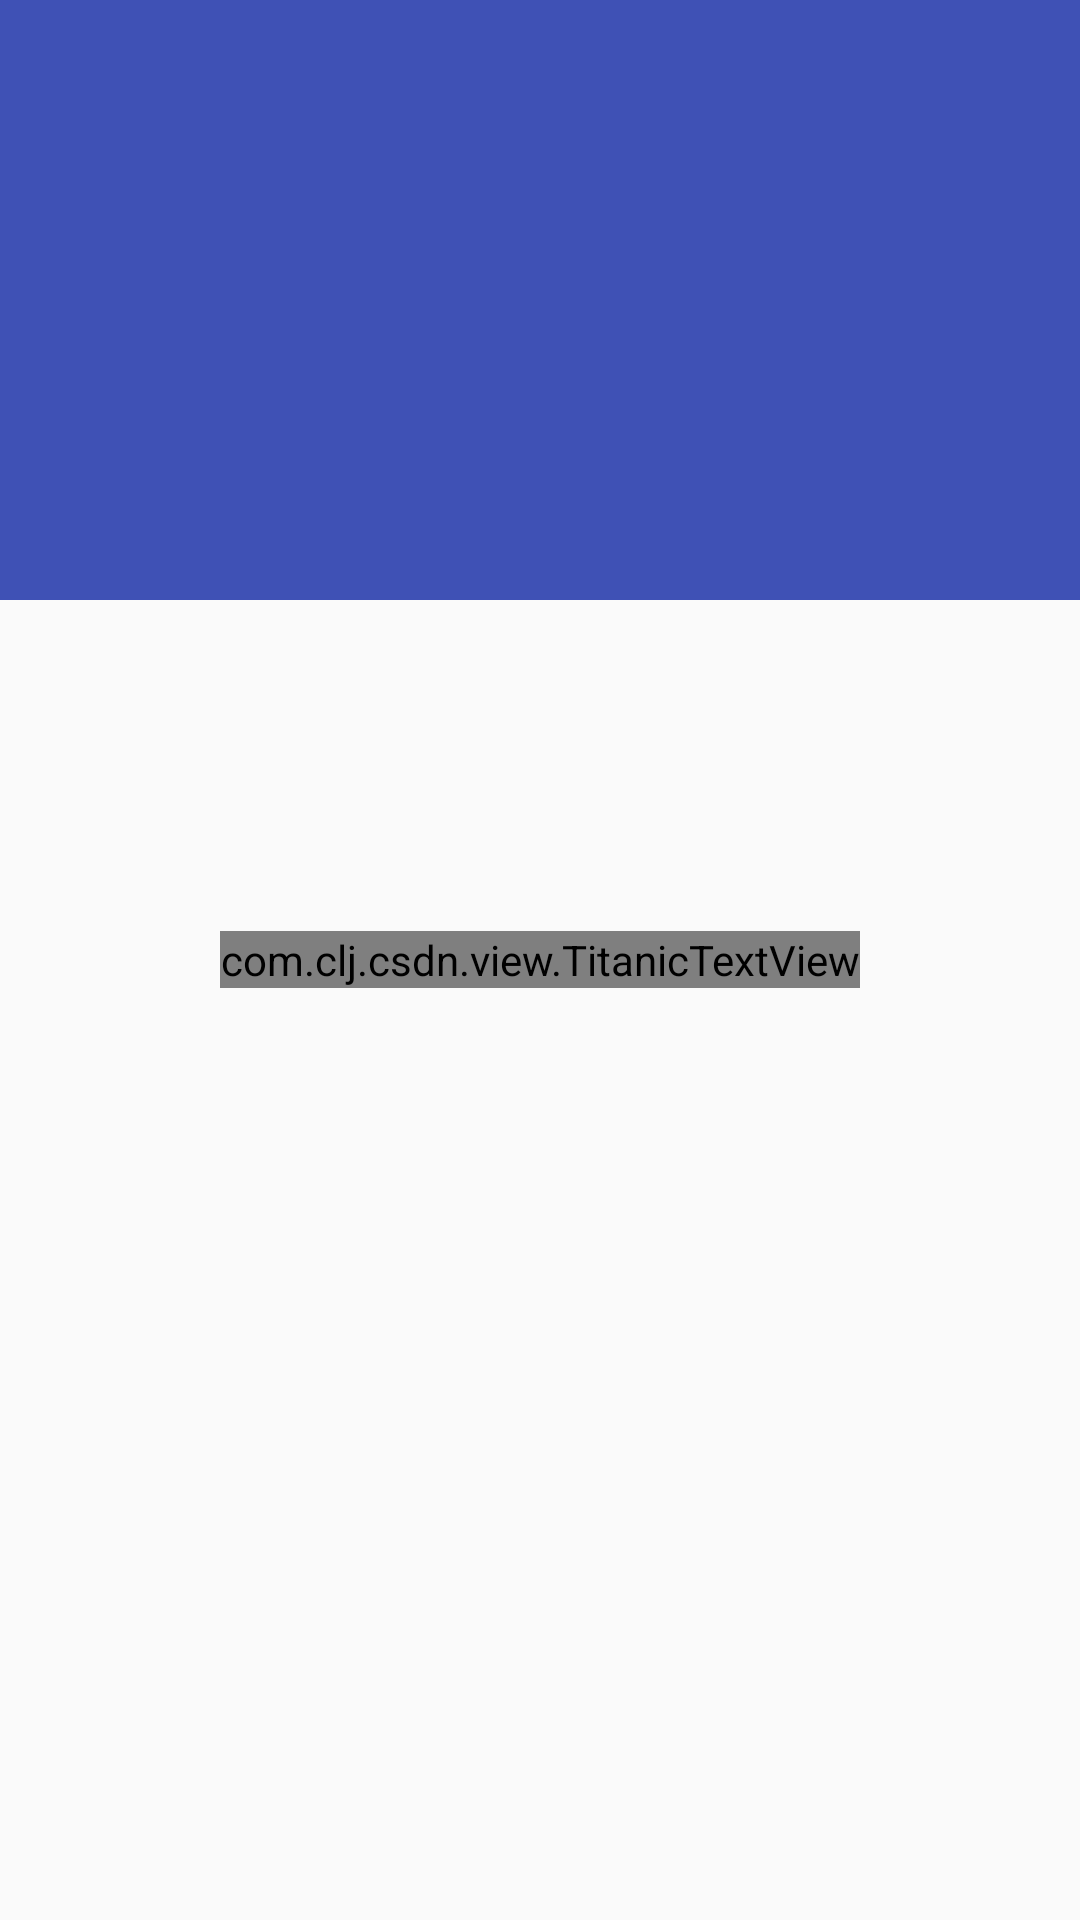

Write the Android layout XML for this screen, with the resource values it uses.
<!-- AndroidManifest.xml: application theme AppBaseTheme -->
<!-- res/layout/nav_header_main.xml -->
<?xml version="1.0" encoding="utf-8"?>
<RelativeLayout xmlns:android="http://schemas.android.com/apk/res/android"
    android:layout_width="match_parent"
    android:layout_height="wrap_content"
    android:fitsSystemWindows="true">

    <ImageView
        android:id="@+id/imageView"
        android:layout_width="match_parent"
        android:layout_height="200dp"
        android:background="@color/colorPrimary"
        android:scaleType="fitXY" />

    <com.clj.csdn.view.TitanicTextView
        android:id="@+id/titanic_tv"
        android:layout_width="wrap_content"
        android:layout_height="wrap_content"
        android:text="CSDN"
        android:textColor="@color/colorAccent"
        android:textSize="70sp"
        android:layout_centerVertical="true"
        android:layout_centerHorizontal="true" />

</RelativeLayout>
<!-- resources referenced by this layout -->
<resources>
  <color name="colorAccent">#FF4081</color>
  <color name="colorPrimary">#3F51B5</color>
  <style name="AppBaseTheme" parent="AppTheme" />
  <style name="AppTheme" parent="Theme.AppCompat.Light.NoActionBar">
          
          <item name="colorPrimary">@color/colorPrimary</item>
          <item name="colorPrimaryDark">@color/colorPrimaryDark</item>
          <item name="colorAccent">@color/colorAccent</item>
      </style>
  <color name="colorPrimaryDark">#303F9F</color>
</resources>
